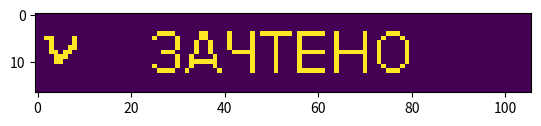

Write Python code to recreate this figure.
import matplotlib.pyplot as plt
import numpy as np

height = 17
width = 106

data = '647 557 353 815 682 901 011 562 510 464 695 048 907 460 178 101 688 183 973 268 773 341 446 930 001 990 561 491 575 420 118 807 603 765 598 551 015 466 205 506 207 903 425 005 525 528 151 396 857 276 618 836 722 449 824 326 971 870 120 279 002 024 140 186 889 934 047 472 863 607 230 013 149 330 857 266 136 045 608 666 634 010 278 555 088 623 358 059 707 853 960 080 959 835 682 517 353 409 884 783 738 138 961 137 477 949 017 258 903 945 492 070 959 337 001 425 612 196 415 378 370 575 573 619 321 209 404 899 899 133 507 909 532 101 954 764 8'


def get_image(data):
    k = int(''.join(data.split()))
    image = np.zeros((height, width), dtype=bool)
    for y in range(height - 1, -1, -1):
        for x in range(width):
            val = k + y
            image[-y - 1, x] = (val // (17 * (2 ** (17 * x + (val % 17))))) % 2 > 0.5
    return image


plt.imshow(get_image(data))
